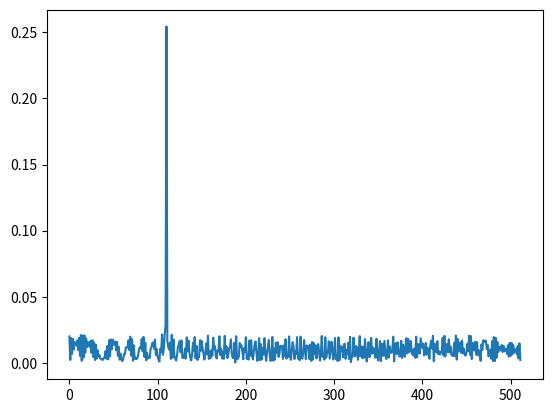

Python code for this plot: (Note: this script raises an exception after producing the figure.)
from matplotlib import pyplot as plt
from matplotlib import cm
import numpy as np
import math

## Radar Specifications
###########################
# Frequency of operation = 77GHz
# Max Range = 200m
# Range Resolution = 1 m
# Max Velocity = 100 m/s
###########################

# Define the target's initial position and velocity. Note : Velocity remains contant
R = 110.  # Must not exceed 200m
v = -20.  # Must be within [-70, +70] ,/s
c = 2.998e8  # Speed of light in m/s

## FMCW Waveform Generation

# Design the FMCW waveform by giving the specs of each of its parameters.
# Calculate the Bandwidth (B), Chirp Time (Tchirp) and Slope (slope) of the FMCW
# chirp using the requirements above.

range_res = 1.  # Radar range resolution
B = c / (2 * range_res)  # Chirp (sweep) bandwidth
R_max = 200.  # Radar max range
Tchirp = 5.5 * 2 * R_max / c  # Chirp (sweep) time
slope = B / Tchirp  # Chirp slope

# Operating carrier frequency of Radar
fc = 77e9  # carrier freq in Hz

# The number of chirps in one sequence. Its ideal to have 2^ value for the ease of running the FFT
# for Doppler Estimation.
Nd = 128  # No. of doppler cells OR #of sent periods % number of chirps

# The number of samples on each chirp.
Nr = 1024  # for length of time OR no. of range cells

# Timestamp for running the displacement scenario for every sample on each
# % chirp
t = np.linspace(0, Nd * Tchirp, Nr * Nd)  # total time for samples

# Creating the vectors for Tx, Rx and Mix based on the total samples input.
n_samples = len(t)
Tx = np.zeros(n_samples)  # transmitted signal
Rx = np.zeros(n_samples)  # received signal
Mix = np.zeros(n_samples)  # beat signal

# Similar vectors for range_covered and time delay.
r_t = np.zeros(n_samples)
td = np.zeros(n_samples)

## Signal generation and Moving Target simulation
# Running the radar scenario over the time.

for i in range(n_samples):
    # For each time stamp update the Range of the Target for constant velocity.

    r_t[i] = R + v * t[i]
    td[i] = 2 * r_t[i] / c

    # For each time sample we need update the transmitted and
    # received signal.

    Tx[i] = math.cos(2 * math.pi * (fc * t[i] + slope * (t[i] ** 2) / 2))
    Rx[i] = math.cos(2 * math.pi * (fc * (t[i] - td[i]) + slope * ((t[i] - td[i]) ** 2) / 2))

    # Now by mixing the Transmit and Receive generate the beat signal
    # This is done by element wise matrix multiplication of Transmit and
    # Receiver Signal

Mix = Tx * Rx

## RANGE MEASUREMENT


# reshape the vector into Nr*Nd array. Nr and Nd here would also define the size of
# Range and Doppler FFT respectively.

# Mix = np.reshape(Mix, [1, (Nr * Nd)])

# run the FFT on the beat signal along the range bins dimension (Nr) and
# normalize.

# Take the absolute value of FFT output

Mix_freq = np.abs(np.fft.fft(Mix, Nr) / Nr)

# *%TODO* :
# Output of FFT is double sided signal, but we are interested in only one side of the spectrum.
# Hence we throw out half of the samples.

Mix_freq = Mix_freq[0:Nr // 2]

assert Nr % 2 == 0

# plotting the range
# figure ('Name','Range from First FFT')
# subplot(2,1,1)

# plot FFT output

plt.plot(Mix_freq)
plt.show()

# axis ([0 200 0 1]);

## RANGE DOPPLER RESPONSE
# The 2D FFT implementation is already provided here. This will run a 2DFFT
# on the mixed signal (beat signal) output and generate a range doppler
# map.You will implement CFAR on the generated RDM


# Range Doppler Map Generation.

# The output of the 2D FFT is an image that has reponse in the range and
# doppler FFT bins. So, it is important to convert the axis from bin sizes
# to range and doppler based on their Max values.

Mix = np.reshape(Mix, [Nr, Nd], order='F')  # Note: Matlab default is to reshape by columns, Numpy default is by rows

# 2D FFT using the FFT size for both dimensions.
# sig_fft2 = np.fft.fft2(Mix,Nr,Nd);
sig_fft2 = np.fft.fft2(Mix, [Nr, Nd])

# Taking just one side of signal from Range dimension.
sig_fft2 = sig_fft2[0:Nr // 2, 0:Nd]
sig_fft2 = np.fft.fftshift(sig_fft2)
RDM = np.abs(sig_fft2)
RDM = 10 * np.log10(RDM)

# use the surf function to plot the output of 2DFFT and to show axis in both
# dimensions
doppler_axis = np.linspace(-100, 100, Nd)
range_axis = np.linspace(-200, 200, Nr // 2) * ((Nr // 2) / 400)
fig = plt.figure()
ax = fig.gca(projection='3d')

# Plot the surface.
doppler_axis, range_axis = np.meshgrid(doppler_axis, range_axis)
surf = ax.plot_surface(doppler_axis, range_axis, RDM, cmap='coolwarm',
                       linewidth=0, antialiased=False)
plt.show()

## CFAR implementation

# Slide Window through the complete Range Doppler Map

# Select the number of Training Cells in both the dimensions.

Tr = 8
Td = 4

# Select the number of Guard Cells in both dimensions around the Cell under
# test (CUT) for accurate estimation

Gr = 4
Gd = 2

# offset the threshold by SNR value in dB

offset = 5

# Create a vector to store noise_level for each iteration on training cells

n_rows = Nr // 2 - 2 * (Td + Gd)
n_cols = Nd - 2 * (Tr + Gr)
noise_level = np.zeros([n_rows, n_cols])

# design a loop such that it slides the CUT across range doppler map by
# giving margins at the edges for Training and Guard Cel ls.
# For every iteration sum the signal level within all the training
# cells. To sum convert the value from logarithmic to linear using db2pow
# function. Average the summed values for all of the training
# cells used. After averaging convert it back to logarithimic using pow2db.
# Further add the offset to it to determine the threshold. Next, compare the
# signal under CUT with this threshold. If the CUT level > threshold assign
# it a value of 1, else equate it to 0.

CFAR = np.zeros_like(RDM)
non_training_count = (2 * Gr + 1) * (2 * Gd + 1)


# Use RDM[x,y] as the matrix from the output of 2D FFT for implementing
# CFAR

# Convert decibels (dB) to power
def db2pow(xdb):
    return 10. ** (xdb / 10.)


# Convert power to decibels (dB)
def pow2db(x):
    return 10 * np.log10(x)


for i in range(n_rows):
    for j in range(n_cols):
        training_cells = db2pow(RDM[i:i + 2 * (Td + Gd), j:j + 2 * (Gr + Tr)])
        training_cells[Td + 1:-Td, Tr + 1:-Tr] = 0
        noise_level[i, j] = pow2db(np.sum(training_cells) / (np.size(training_cells) - non_training_count))
        threshold = noise_level[i, j] + offset
        CFAR[i + Td + Gd, j + Td + Gr] = 1 if RDM[i + Td + Gd, j + Td + Gr] > threshold else 0

    # The process above will generate a thresholded block, which is smaller
# than the Range Doppler Map as the CUT cannot be located at the edges of
# matrix. Hence,few cells will not be thresholded. To keep the map size same
#  set those values to 0.

# - Not applicable, as I went from edge to edge already

# display the CFAR output using the Surf function like we did for Range
# Doppler Response output.

fig = plt.figure()
ax = fig.gca(projection='3d')
# Plot the surface.
surf = ax.plot_surface(doppler_axis, range_axis, CFAR, cmap='coolwarm',
                       antialiased=False)
plt.show()
